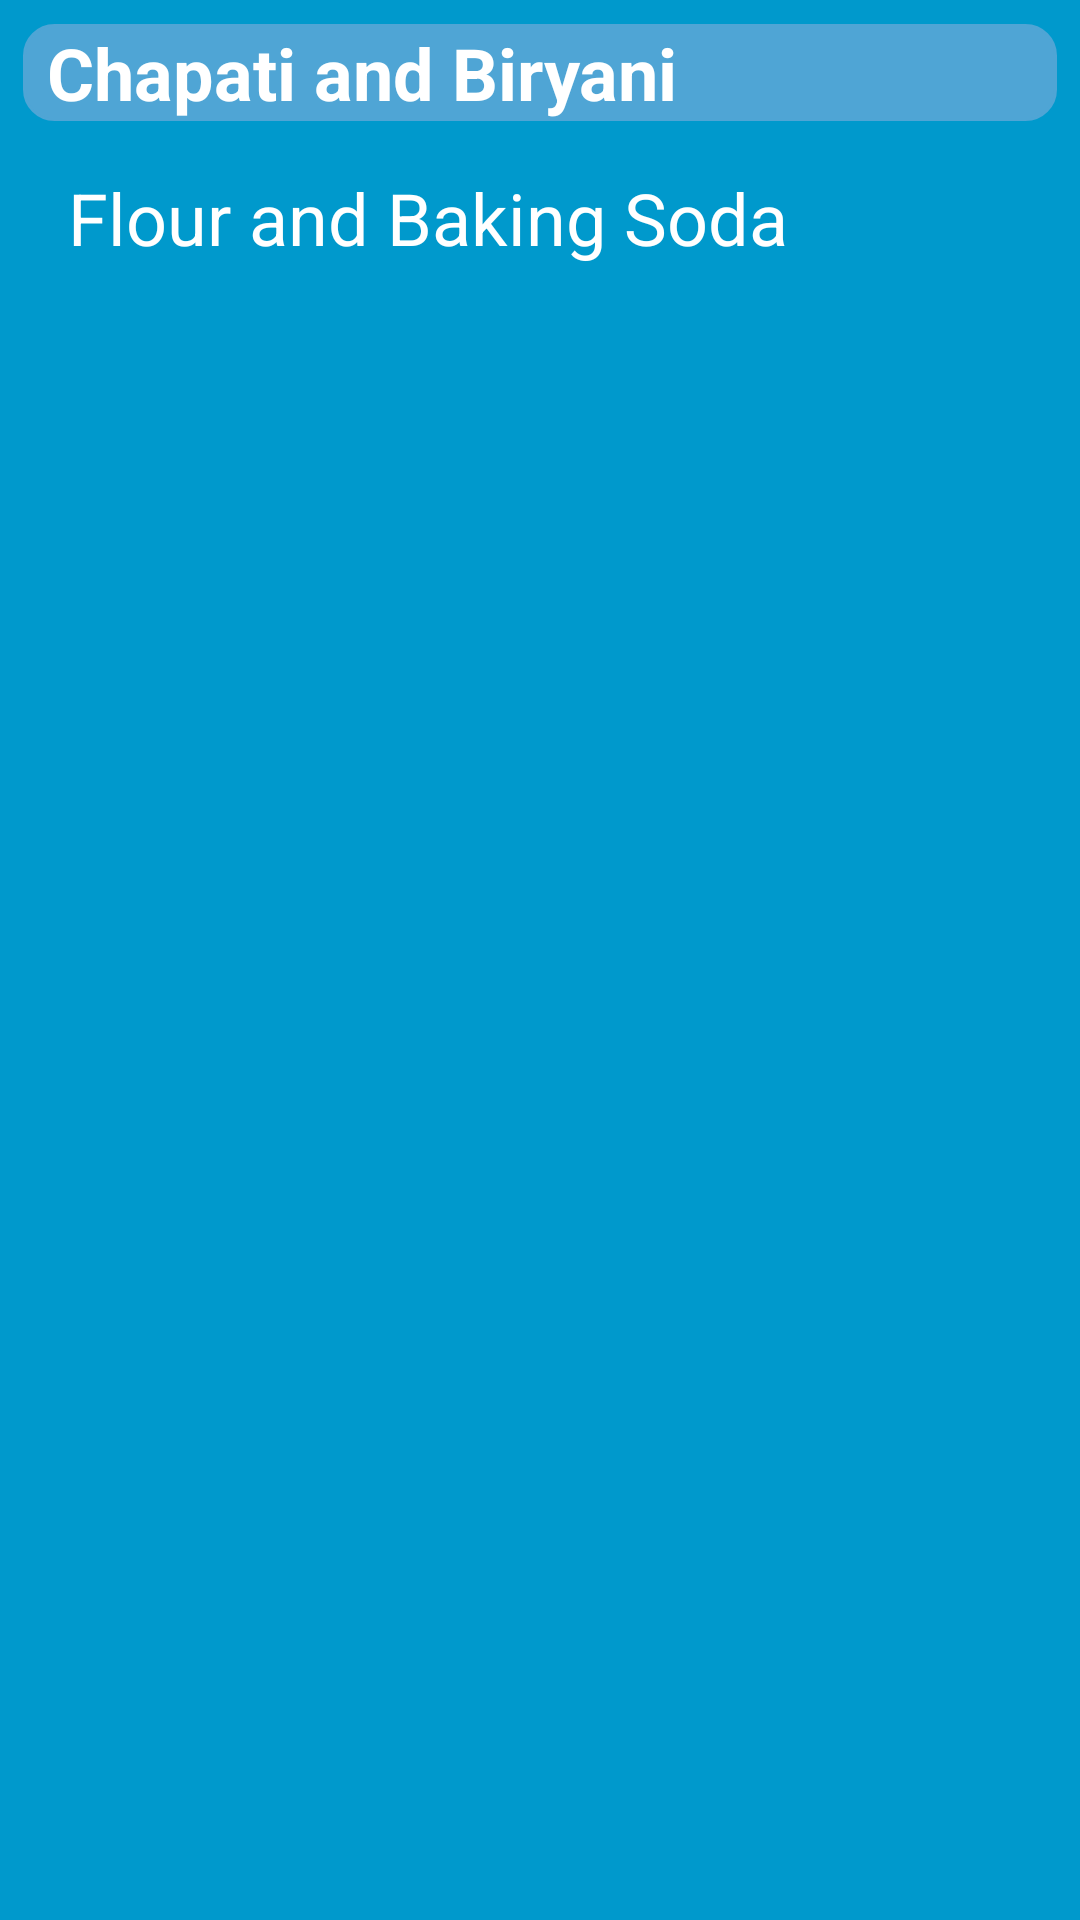

Reconstruct the res/layout file that produces this screen, plus the resources it refers to.
<!-- AndroidManifest.xml: application theme AppTheme -->
<!-- res/layout/baking_app_widget.xml -->
<LinearLayout xmlns:android="http://schemas.android.com/apk/res/android"
    android:id="@+id/mainLinearLayoutWidget"
    android:layout_width="match_parent"
    android:layout_height="match_parent"
    android:background="#09C"
    android:orientation="vertical"
    android:padding="@dimen/widget_margin">

    <TextView
        android:id="@+id/recipeName_text"
        style="@style/widgetTextViewStyle"
        android:layout_width="match_parent"
        android:layout_height="wrap_content"
        android:layout_margin="8dp"
        android:background="@drawable/widget_textview_styling"
        android:contentDescription="@string/sampleRecipeName"
        android:text="@string/sampleRecipeName" />

    <TextView
        android:id="@+id/recipeIngredients_text"
        android:layout_width="match_parent"
        android:layout_height="368dp"
        android:layout_margin="8dp"
        android:background="#09C"
        android:contentDescription="@string/sampleRecipeIngredient"
        android:maxLines="30"
        android:paddingLeft="15dp"
        android:paddingRight="15dp"
        android:paddingStart="15dp"
        android:scrollbars="vertical"
        android:text="@string/sampleRecipeIngredient"
        android:textColor="#ffffff"
        android:textSize="24sp" />

</LinearLayout>
<!-- resources referenced by this layout -->
<resources>
  <!-- drawable widget_textview_styling (drawable) -->
  <?xml version="1.0" encoding="utf-8"?>
  <shape xmlns:android="http://schemas.android.com/apk/res/android"
      android:shape="rectangle">
  
      
      <solid android:color="#4fa5d5"></solid>
  
      
      <stroke
          android:width="1dp"
          android:color="#4fa5d5"></stroke>
  
      
      <corners android:radius="10dp"></corners>
  
  
  </shape>
  <string name="sampleRecipeIngredient">Flour and Baking Soda</string>
  <string name="sampleRecipeName">Chapati and Biryani</string>
  <style name="widgetTextViewStyle">
          <item name="android:textColor">#FFFFFF</item>
          <item name="android:gravity">left</item>
          <item name="android:textSize">24sp</item>
          <item name="android:textStyle">bold</item>
          <item name="android:paddingLeft">8dp</item>
      </style>
  <style name="AppTheme" parent="Theme.AppCompat.Light.DarkActionBar">
          
          <item name="colorPrimary">@color/colorPrimary</item>
          <item name="colorPrimaryDark">@color/colorPrimaryDark</item>
          <item name="colorAccent">@color/colorAccent</item>
      </style>
  <!-- not gathered from this repository: default colours our renderer supplied (Android Studio template values) -->
  <color name="colorPrimary">#FF6200EE</color>
  <color name="colorPrimaryDark">#FF3700B3</color>
  <color name="colorAccent">#FF03DAC5</color>
</resources>
